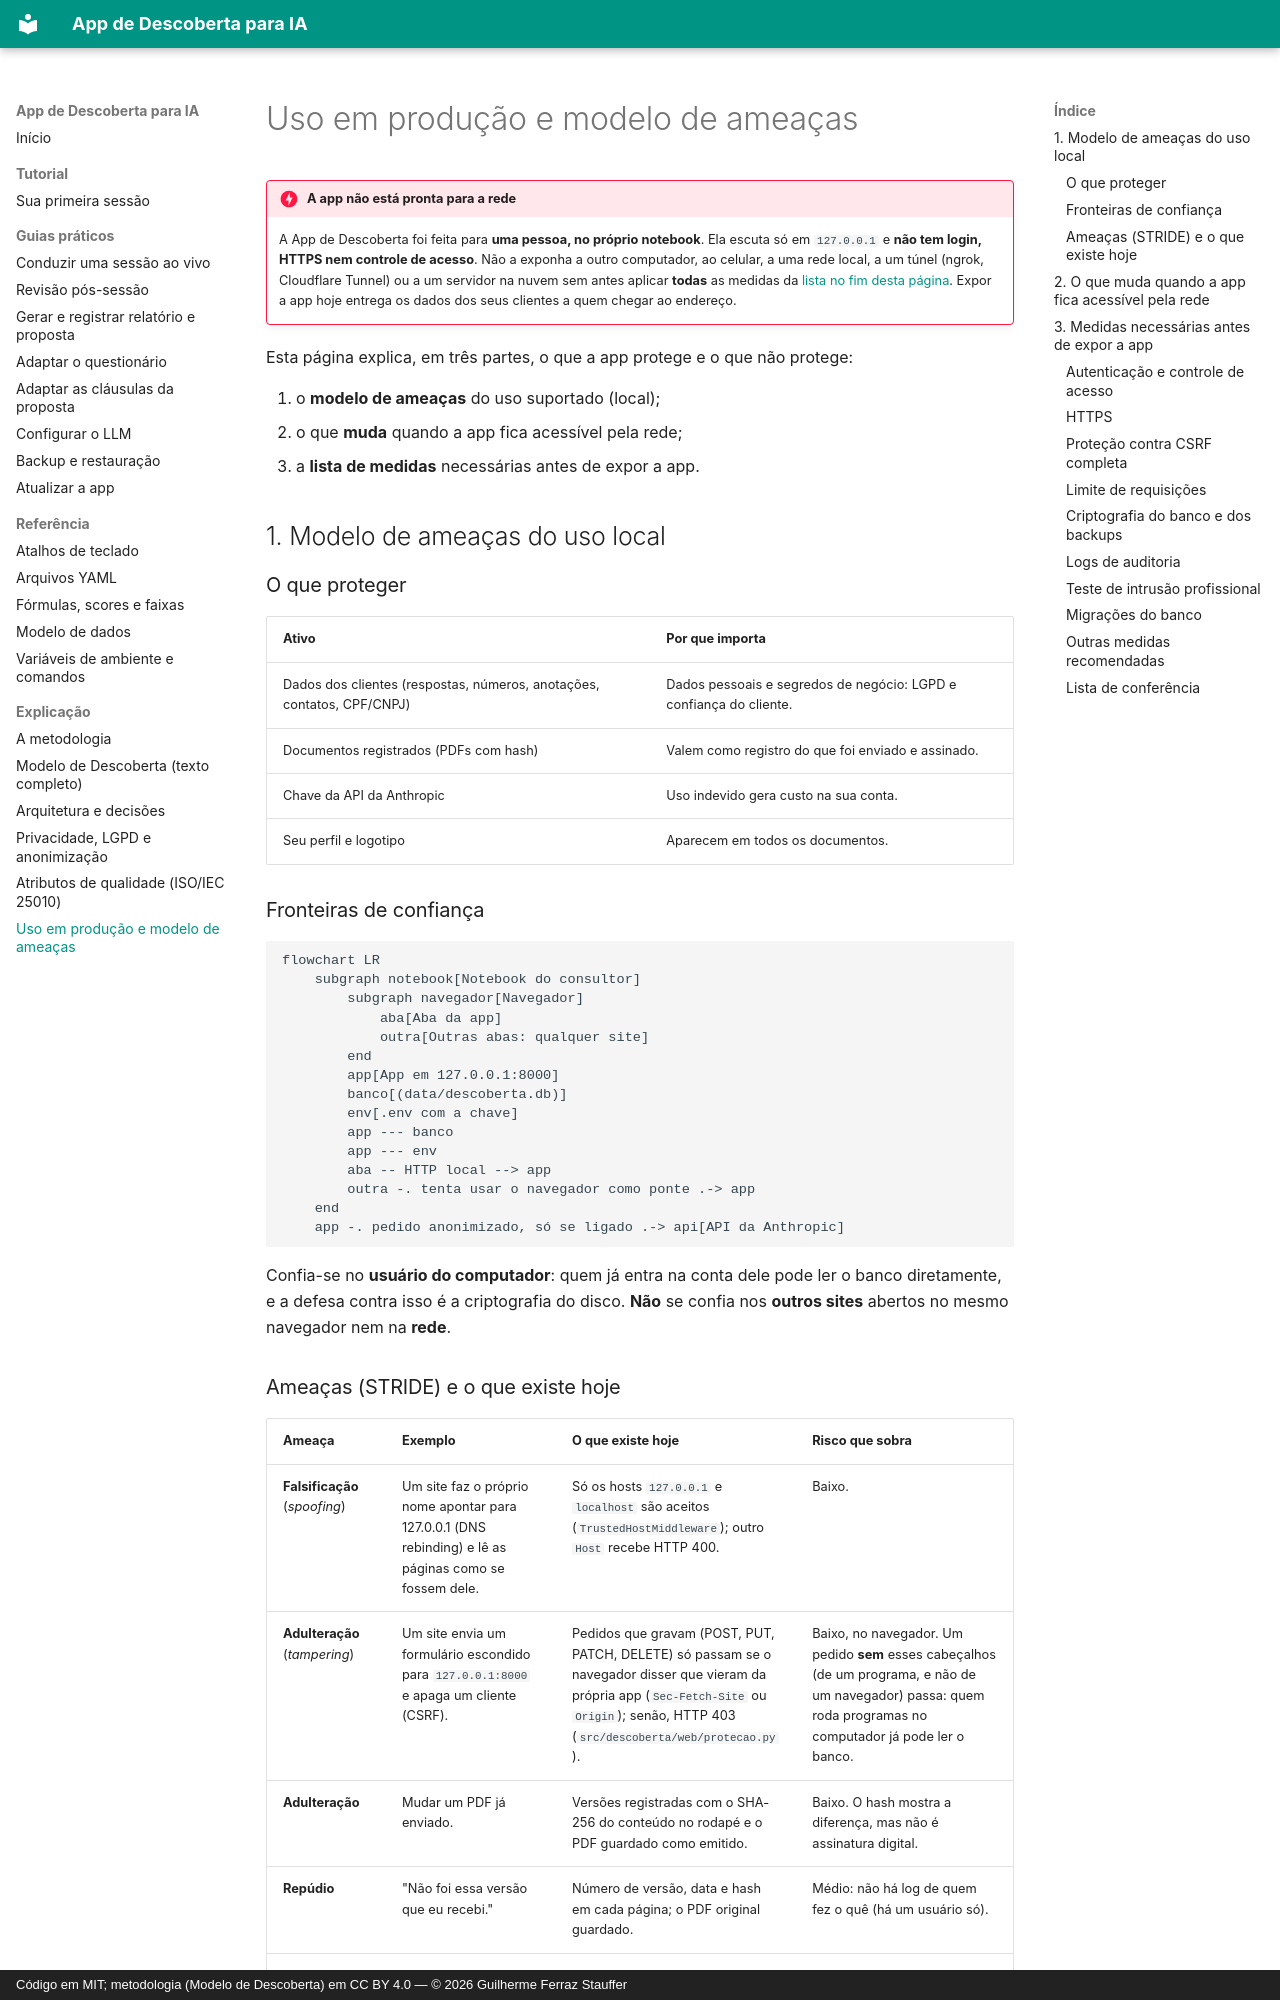

repository: Guile1984/app-descoberta · page: explicacao/uso-em-producao/index.html · generator: mkdocs · copyright: Código em MIT; metodologia (Modelo de Descoberta) em CC BY 4.0 — © 2026 Guilherme Ferraz Stauffer

# Uso em produção e modelo de ameaças

!!! danger "A app não está pronta para a rede"
    A App de Descoberta foi feita para **uma pessoa, no próprio notebook**. Ela escuta só em
    `127.0.0.1` e **não tem login, HTTPS nem controle de acesso**. Não a exponha a outro
    computador, ao celular, a uma rede local, a um túnel (ngrok, Cloudflare Tunnel) ou a um
    servidor na nuvem sem antes aplicar **todas** as medidas da
    [lista no fim desta página](#3-medidas-necessarias-antes-de-expor-a-app). Expor a app
    hoje entrega os dados dos seus clientes a quem chegar ao endereço.

Esta página explica, em três partes, o que a app protege e o que não protege:

1. o **modelo de ameaças** do uso suportado (local);
2. o que **muda** quando a app fica acessível pela rede;
3. a **lista de medidas** necessárias antes de expor a app.

## 1. Modelo de ameaças do uso local

### O que proteger

| Ativo | Por que importa |
| --- | --- |
| Dados dos clientes (respostas, números, anotações, contatos, CPF/CNPJ) | Dados pessoais e segredos de negócio: LGPD e confiança do cliente. |
| Documentos registrados (PDFs com hash) | Valem como registro do que foi enviado e assinado. |
| Chave da API da Anthropic | Uso indevido gera custo na sua conta. |
| Seu perfil e logotipo | Aparecem em todos os documentos. |

### Fronteiras de confiança

```mermaid
flowchart LR
    subgraph notebook[Notebook do consultor]
        subgraph navegador[Navegador]
            aba[Aba da app]
            outra[Outras abas: qualquer site]
        end
        app[App em 127.0.0.1:8000]
        banco[(data/descoberta.db)]
        env[.env com a chave]
        app --- banco
        app --- env
        aba -- HTTP local --> app
        outra -. tenta usar o navegador como ponte .-> app
    end
    app -. pedido anonimizado, só se ligado .-> api[API da Anthropic]
```

Confia-se no **usuário do computador**: quem já entra na conta dele pode ler o banco
diretamente, e a defesa contra isso é a criptografia do disco. **Não** se confia nos
**outros sites** abertos no mesmo navegador nem na **rede**.
